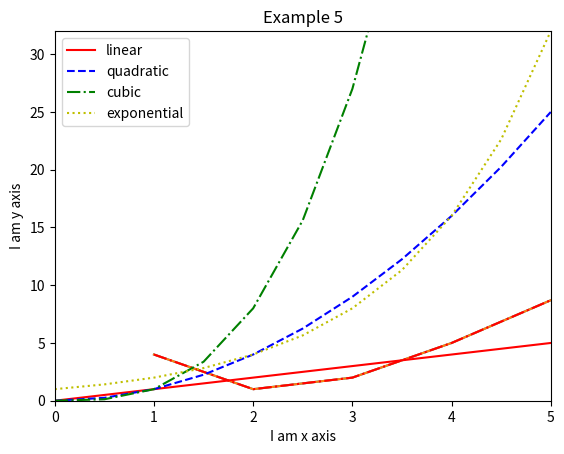

The script that saved this image: (Note: this script raises an exception after producing the figure.)
#Import numpy module as np
import numpy as np
import matplotlib.pyplot as plt

'''
Ploting some numbers
'''
#Example 1
y = [4, 1, 2, 5, 8.7]
x = range(1, len(y)+1)
plt.plot(x, y)
plt.xlabel('I am x axis')
plt.ylabel('I am y axis')
plt.title('Example 1')
plt.show()

#Example 2
#Changing axis range
y = [4, 1, 2, 5, 8.7]
x = range(1, len(y)+1)
plt.plot(x, y)
plt.xlabel('I am x axis')
plt.ylabel('I am y axis')
plt.title('Example 2')
plt.axis([0, 6, 0, 10])
plt.show()

#Example 3
#Changing color and form
y = [4, 1, 2, 5, 8.7]
x = range(1, len(y)+1)
plt.plot(x, y, 'r-.')
plt.xlabel('I am x axis')
plt.ylabel('I am y axis')
plt.title('Example 3')
plt.axis([0, 6, 0, 10])
plt.show()

#Example 4
#Plotting multiple lines with legend
max_val = 5.
t = np.arange(0., max_val+0.5, 0.5)
plt.plot(t, t, 'r-', label='linear')
plt.plot(t, t**2, 'b--', label='quadratic')
plt.plot(t, t**3, 'g-.', label='cubic')
plt.plot(t, 2**t, 'y:', label='exponential')
plt.xlabel('I am x axis')
plt.ylabel('I am y axis')
plt.title('Example 4')
plt.legend()
plt.axis([0, max_val, 0, 2**max_val])
plt.show()

#Example 5
#Subplot
plt.title('Example 5')

ax = plt.subplot("221")
ax.set_title("Linear")
ax.plot(t, t, 'r-')
ax.set_ylabel('I am y axis')
ax.axis([0, max_val, 0, max_val])

ax = plt.subplot("222")
ax.set_title("Quadratic")
ax.plot(t, t**2, 'b--')
ax.axis([0, max_val, 0, max_val**2])

ax = plt.subplot("223")
ax.set_title("Cubic")
ax.plot(t, t**3, 'g-.')
ax.set_xlabel('I am x axis')
ax.set_ylabel('I am y axis')
ax.axis([0, max_val, 0, max_val**3])

ax = plt.subplot("224")
ax.set_title("Cubic")
ax.plot(t, 2**t, 'y:')
ax.set_xlabel('I am x axis')
ax.axis([0, max_val, 0, 2**max_val])

plt.show()

'''
Plotting with categorical variables
'''
#Example 6
names = ['group_a', 'group_b', 'group_c']
values = [1, 10, 100]
plt.figure(1, figsize=(9, 3))
plt.subplot(131)
plt.bar(names, values)
plt.subplot(132)
plt.scatter(names, values)
plt.subplot(133)
plt.plot(names, values)
plt.suptitle('Categorical Plotting')
plt.show()
